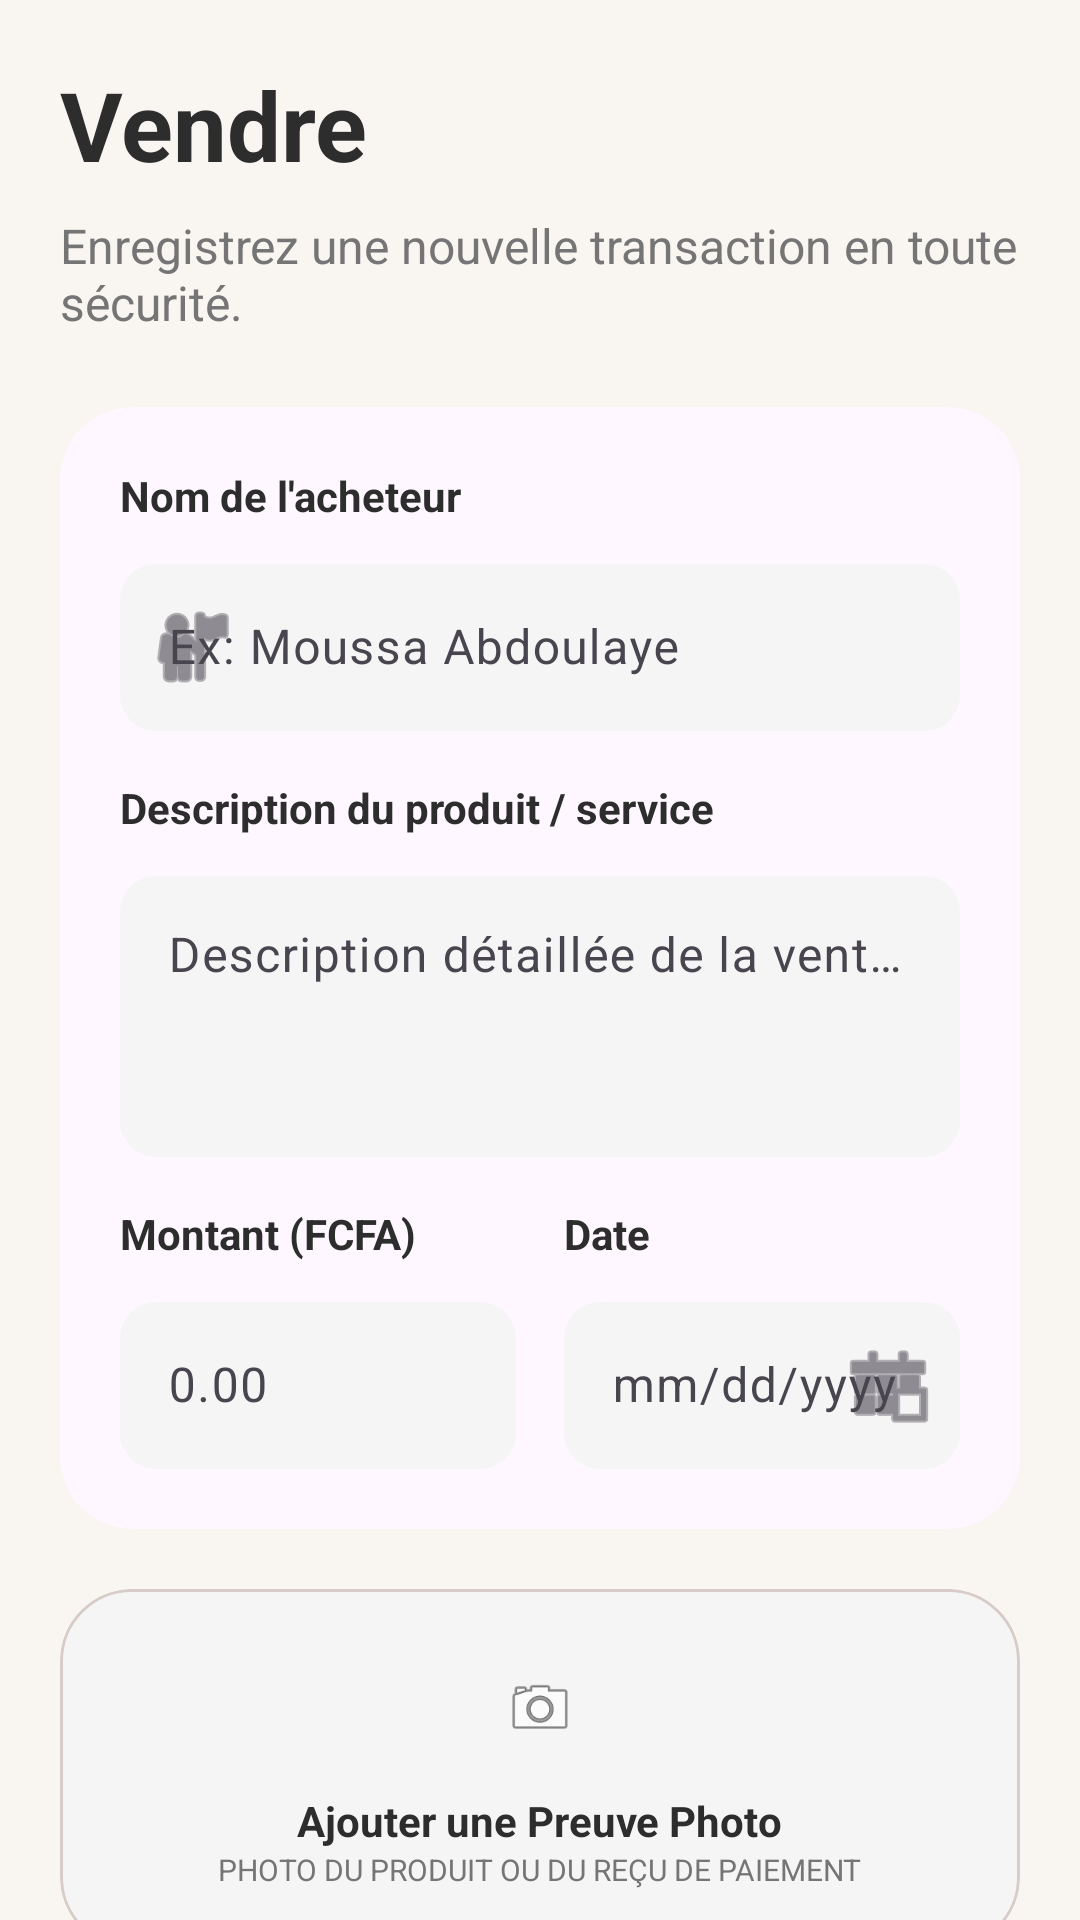

Android layout source for this screen:
<!-- AndroidManifest.xml: application theme Theme.MarcheTchad -->
<!-- res/layout/fragment_sell.xml -->
<?xml version="1.0" encoding="utf-8"?>
<androidx.core.widget.NestedScrollView xmlns:android="http://schemas.android.com/apk/res/android"
    xmlns:app="http://schemas.android.com/apk/res-auto"
    android:layout_width="match_parent"
    android:layout_height="match_parent"
    android:background="@color/background_beige">

    <LinearLayout
        android:layout_width="match_parent"
        android:layout_height="wrap_content"
        android:orientation="vertical"
        android:padding="20dp">

        <TextView
            android:layout_width="wrap_content"
            android:layout_height="wrap_content"
            android:text="Vendre"
            android:textColor="@color/text_dark"
            android:textSize="32sp"
            android:textStyle="bold" />

        <TextView
            android:layout_width="wrap_content"
            android:layout_height="wrap_content"
            android:layout_marginTop="8dp"
            android:text="Enregistrez une nouvelle transaction en toute sécurité."
            android:textColor="@color/text_grey"
            android:textSize="16sp" />

        <com.google.android.material.card.MaterialCardView
            android:layout_width="match_parent"
            android:layout_height="wrap_content"
            android:layout_marginTop="24dp"
            app:cardCornerRadius="24dp"
            app:strokeWidth="0dp">

            <LinearLayout
                android:layout_width="match_parent"
                android:layout_height="wrap_content"
                android:orientation="vertical"
                android:padding="20dp">

                <TextView
                    android:layout_width="wrap_content"
                    android:layout_height="wrap_content"
                    android:text="Nom de l'acheteur"
                    android:textColor="@color/text_dark"
                    android:textStyle="bold" />

                <com.google.android.material.textfield.TextInputLayout
                    android:layout_width="match_parent"
                    android:layout_height="wrap_content"
                    android:layout_marginTop="8dp"
                    app:boxBackgroundColor="#F5F5F5"
                    app:boxCornerRadiusBottomEnd="12dp"
                    app:boxCornerRadiusBottomStart="12dp"
                    app:boxCornerRadiusTopEnd="12dp"
                    app:boxCornerRadiusTopStart="12dp"
                    app:boxStrokeWidth="0dp"
                    app:startIconDrawable="@android:drawable/ic_menu_myplaces">

                    <com.google.android.material.textfield.TextInputEditText
                        android:id="@+id/et_buyer_name"
                        android:layout_width="match_parent"
                        android:layout_height="wrap_content"
                        android:hint="Ex: Moussa Abdoulaye" />
                </com.google.android.material.textfield.TextInputLayout>

                <TextView
                    android:layout_width="wrap_content"
                    android:layout_height="wrap_content"
                    android:layout_marginTop="16dp"
                    android:text="Description du produit / service"
                    android:textColor="@color/text_dark"
                    android:textStyle="bold" />

                <com.google.android.material.textfield.TextInputLayout
                    android:layout_width="match_parent"
                    android:layout_height="wrap_content"
                    android:layout_marginTop="8dp"
                    app:boxBackgroundColor="#F5F5F5"
                    app:boxCornerRadiusBottomEnd="12dp"
                    app:boxCornerRadiusBottomStart="12dp"
                    app:boxCornerRadiusTopEnd="12dp"
                    app:boxCornerRadiusTopStart="12dp"
                    app:boxStrokeWidth="0dp">

                    <com.google.android.material.textfield.TextInputEditText
                        android:id="@+id/et_description"
                        android:layout_width="match_parent"
                        android:layout_height="wrap_content"
                        android:gravity="top"
                        android:hint="Description détaillée de la vente..."
                        android:minLines="3" />
                </com.google.android.material.textfield.TextInputLayout>

                <LinearLayout
                    android:layout_width="match_parent"
                    android:layout_height="wrap_content"
                    android:layout_marginTop="16dp"
                    android:orientation="horizontal">

                    <LinearLayout
                        android:layout_width="0dp"
                        android:layout_height="wrap_content"
                        android:layout_weight="1"
                        android:layout_marginEnd="8dp"
                        android:orientation="vertical">
                        <TextView
                            android:layout_width="wrap_content"
                            android:layout_height="wrap_content"
                            android:text="Montant (FCFA)"
                            android:textColor="@color/text_dark"
                            android:textStyle="bold" />
                        <com.google.android.material.textfield.TextInputLayout
                            android:layout_width="match_parent"
                            android:layout_height="wrap_content"
                            android:layout_marginTop="8dp"
                            app:boxBackgroundColor="#F5F5F5"
                            app:boxCornerRadiusBottomEnd="12dp"
                            app:boxCornerRadiusBottomStart="12dp"
                            app:boxCornerRadiusTopEnd="12dp"
                            app:boxCornerRadiusTopStart="12dp"
                            app:boxStrokeWidth="0dp">
                            <com.google.android.material.textfield.TextInputEditText
                                android:id="@+id/et_amount"
                                android:layout_width="match_parent"
                                android:layout_height="wrap_content"
                                android:inputType="numberDecimal"
                                android:hint="0.00" />
                        </com.google.android.material.textfield.TextInputLayout>
                    </LinearLayout>

                    <LinearLayout
                        android:layout_width="0dp"
                        android:layout_height="wrap_content"
                        android:layout_weight="1"
                        android:layout_marginStart="8dp"
                        android:orientation="vertical">
                        <TextView
                            android:layout_width="wrap_content"
                            android:layout_height="wrap_content"
                            android:text="Date"
                            android:textColor="@color/text_dark"
                            android:textStyle="bold" />
                        <com.google.android.material.textfield.TextInputLayout
                            android:layout_width="match_parent"
                            android:layout_height="wrap_content"
                            android:layout_marginTop="8dp"
                            app:boxBackgroundColor="#F5F5F5"
                            app:boxCornerRadiusBottomEnd="12dp"
                            app:boxCornerRadiusBottomStart="12dp"
                            app:boxCornerRadiusTopEnd="12dp"
                            app:boxCornerRadiusTopStart="12dp"
                            app:boxStrokeWidth="0dp"
                            app:endIconDrawable="@android:drawable/ic_menu_today"
                            app:endIconMode="custom">
                            <com.google.android.material.textfield.TextInputEditText
                                android:id="@+id/et_date"
                                android:layout_width="match_parent"
                                android:layout_height="wrap_content"
                                android:hint="mm/dd/yyyy" />
                        </com.google.android.material.textfield.TextInputLayout>
                    </LinearLayout>
                </LinearLayout>

            </LinearLayout>
        </com.google.android.material.card.MaterialCardView>

        
        <com.google.android.material.card.MaterialCardView
            android:id="@+id/btn_add_photo"
            android:layout_width="match_parent"
            android:layout_height="120dp"
            android:layout_marginTop="20dp"
            app:cardBackgroundColor="#F5F5F5"
            app:cardCornerRadius="24dp"
            app:strokeColor="#D7CCC8"
            app:strokeWidth="1dp">

            <LinearLayout
                android:layout_width="match_parent"
                android:layout_height="match_parent"
                android:gravity="center"
                android:orientation="vertical">
                <ImageView
                    android:layout_width="40dp"
                    android:layout_height="40dp"
                    android:background="@drawable/circle_orange_bg"
                    android:padding="8dp"
                    android:src="@android:drawable/ic_menu_camera" />
                <TextView
                    android:layout_width="wrap_content"
                    android:layout_height="wrap_content"
                    android:layout_marginTop="8dp"
                    android:text="Ajouter une Preuve Photo"
                    android:textColor="@color/text_dark"
                    android:textStyle="bold" />
                <TextView
                    android:layout_width="wrap_content"
                    android:layout_height="wrap_content"
                    android:text="PHOTO DU PRODUIT OU DU REÇU DE PAIEMENT"
                    android:textSize="10sp"
                    android:textColor="@color/text_grey" />
            </LinearLayout>
        </com.google.android.material.card.MaterialCardView>

        <com.google.android.material.button.MaterialButton
            android:id="@+id/btn_save_sale"
            android:layout_width="match_parent"
            android:layout_height="64dp"
            android:layout_marginTop="32dp"
            android:backgroundTint="@color/primary_orange"
            android:text="Enregistrer la Vente"
            android:textAllCaps="false"
            android:textSize="18sp"
            app:cornerRadius="16dp"
            app:icon="@android:drawable/ic_menu_send"
            app:iconGravity="textEnd" />

        <TextView
            android:layout_width="match_parent"
            android:layout_height="wrap_content"
            android:layout_marginTop="16dp"
            android:text="En cliquant, vous confirmez que cette transaction respecte nos conditions de vente."
            android:textAlignment="center"
            android:textColor="@color/text_grey"
            android:textSize="12sp" />

    </LinearLayout>
</androidx.core.widget.NestedScrollView>
<!-- resources referenced by this layout -->
<resources>
  <color name="background_beige">#F9F5F1</color>
  <color name="primary_orange">#C0522D</color>
  <color name="text_dark">#2D2D2D</color>
  <color name="text_grey">#757575</color>
  <style name="Theme.MarcheTchad" parent="Base.Theme.MarcheTchad" />
  <style name="Base.Theme.MarcheTchad" parent="Theme.Material3.DayNight.NoActionBar">
          <item name="colorPrimary">@color/primary_orange</item>
          <item name="android:windowBackground">@color/background_beige</item>
          <item name="colorPrimaryVariant">@color/primary_orange_dark</item>
          <item name="colorSecondary">@color/secondary_blue</item>
      </style>
  <color name="primary_orange_dark">#A04122</color>
  <color name="secondary_blue">#2E3B8E</color>
</resources>
